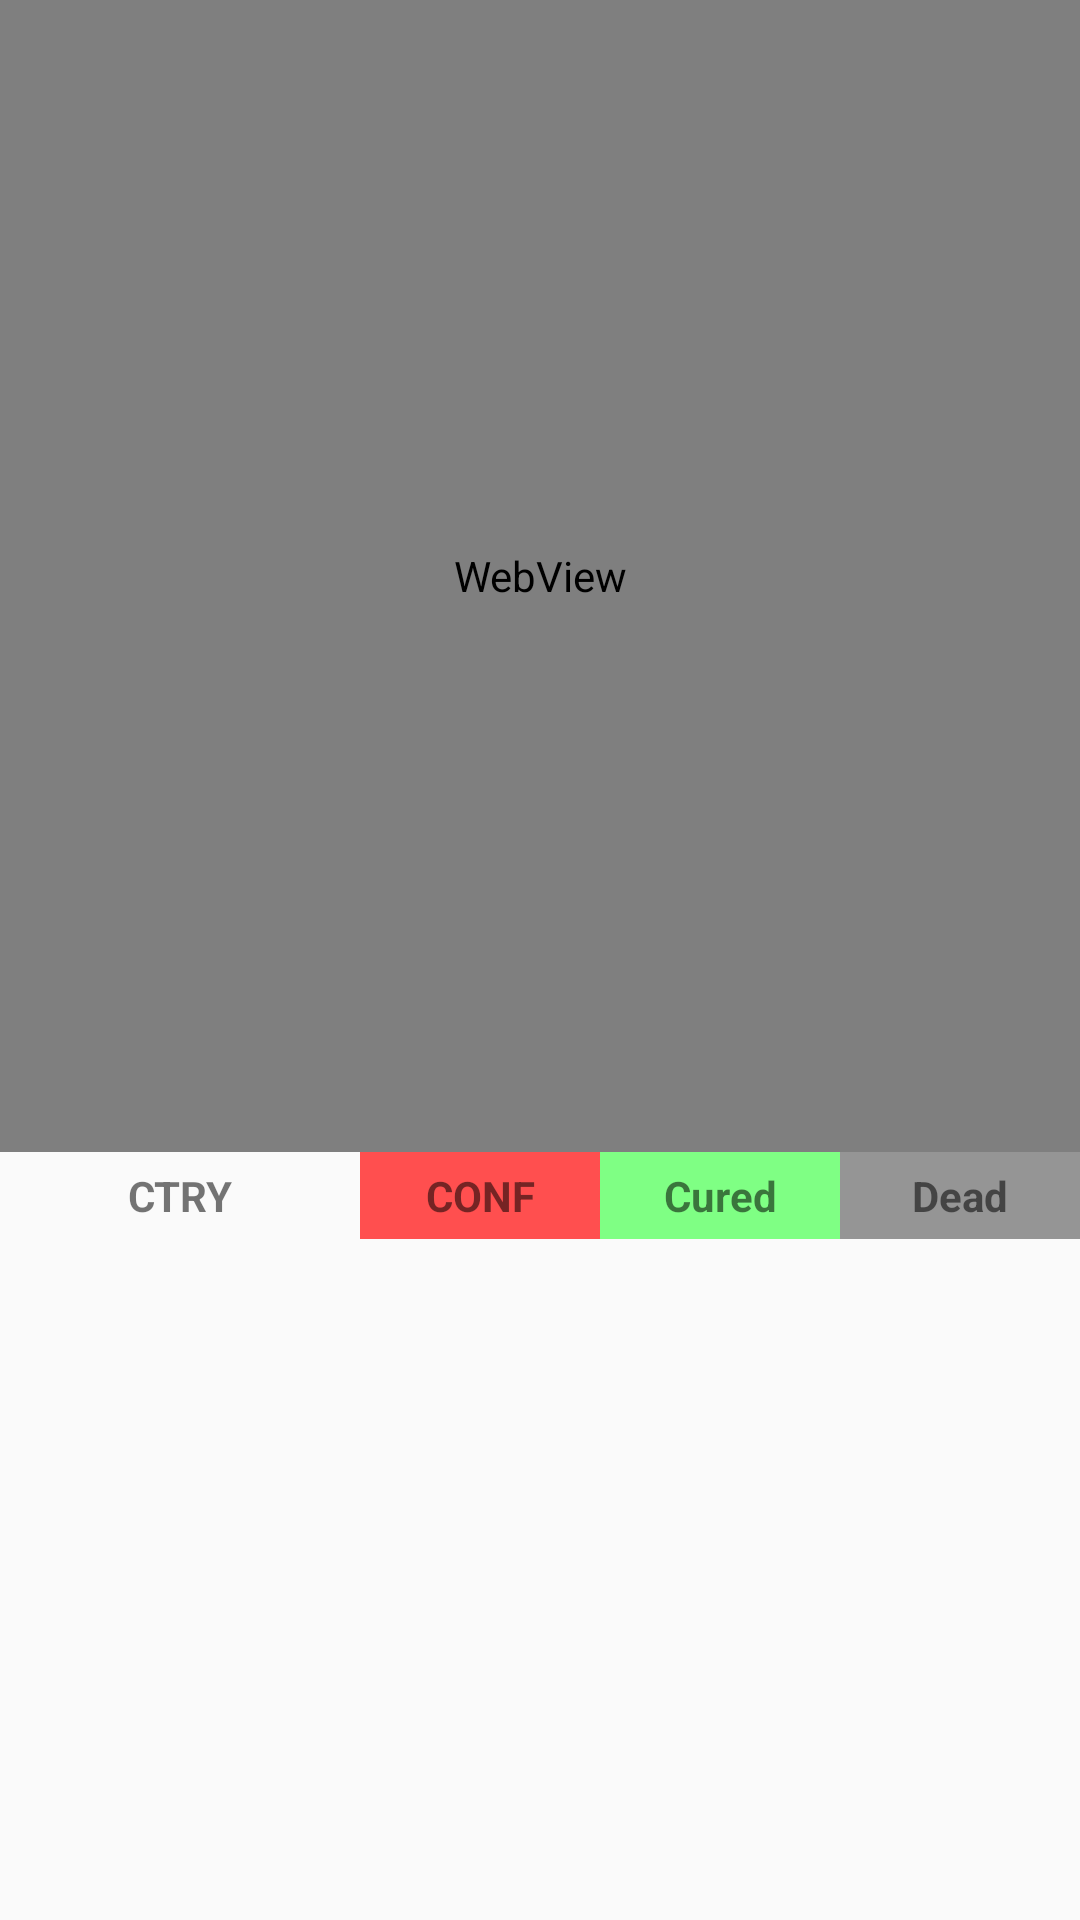

Write the Android layout XML for this screen, with the resource values it uses.
<!-- AndroidManifest.xml: application theme AppTheme -->
<!-- res/layout/fragment_global.xml -->
<?xml version="1.0" encoding="utf-8"?>
<LinearLayout
    xmlns:android="http://schemas.android.com/apk/res/android"
    xmlns:app="http://schemas.android.com/apk/res-auto"
    xmlns:tools="http://schemas.android.com/tools"
    android:layout_width="match_parent"
    android:layout_height="match_parent"
    android:orientation="vertical"
    tools:context=".ui.global.GlobalFragment">

    <WebView
        android:id="@+id/global_web"
        android:layout_width="match_parent"
        android:layout_height="0dp"
        android:layout_weight="3"/>

    <RelativeLayout
        android:layout_width="match_parent"
        android:layout_height="0dp"
        android:layout_weight="2">

        <LinearLayout
            android:id="@+id/global_header"
            android:layout_width="match_parent"
            android:layout_height="wrap_content"
            android:orientation="horizontal">

            <TextView
                android:layout_width="0dp"
                android:layout_height="wrap_content"
                android:layout_weight="3"
                android:gravity="center"
                android:textStyle="bold"
                android:padding="5dp"
                android:text="CTRY"/>
            <TextView
                android:layout_width="0dp"
                android:layout_height="wrap_content"
                android:layout_weight="2"
                android:gravity="center"
                android:textStyle="bold"
                android:background="#FF4F4F"
                android:padding="5dp"
                android:text="CONF"/>
            <TextView
                android:layout_width="0dp"
                android:layout_height="wrap_content"
                android:layout_weight="2"
                android:gravity="center"
                android:textStyle="bold"
                android:background="#7FFF84"
                android:padding="5dp"
                android:text="Cured"/>
            <TextView
                android:layout_width="0dp"
                android:layout_height="wrap_content"
                android:layout_weight="2"
                android:gravity="center"
                android:textStyle="bold"
                android:background="#959595"
                android:padding="5dp"
                android:text="Dead"/>
        </LinearLayout>

        <ListView
            android:id="@+id/list_global"
            android:layout_width="match_parent"
            android:layout_height="match_parent"
            android:layout_below="@+id/global_header"
            android:gravity="center"
            android:textSize="20sp"/>
    </RelativeLayout>

</LinearLayout>
<!-- resources referenced by this layout -->
<resources>
  <style name="AppTheme" parent="Theme.AppCompat.Light.DarkActionBar">
          
          <item name="colorPrimary">@color/colorPrimary</item>
          <item name="colorPrimaryDark">@color/colorPrimaryDark</item>
          <item name="colorAccent">@color/colorAccent</item>
          <item name="android:forceDarkAllowed" tools:targetApi="Q">true</item>
      </style>
  <!-- not gathered from this repository: default colours our renderer supplied (Android Studio template values) -->
  <color name="colorPrimary">#FF6200EE</color>
  <color name="colorPrimaryDark">#FF3700B3</color>
  <color name="colorAccent">#FF03DAC5</color>
</resources>
